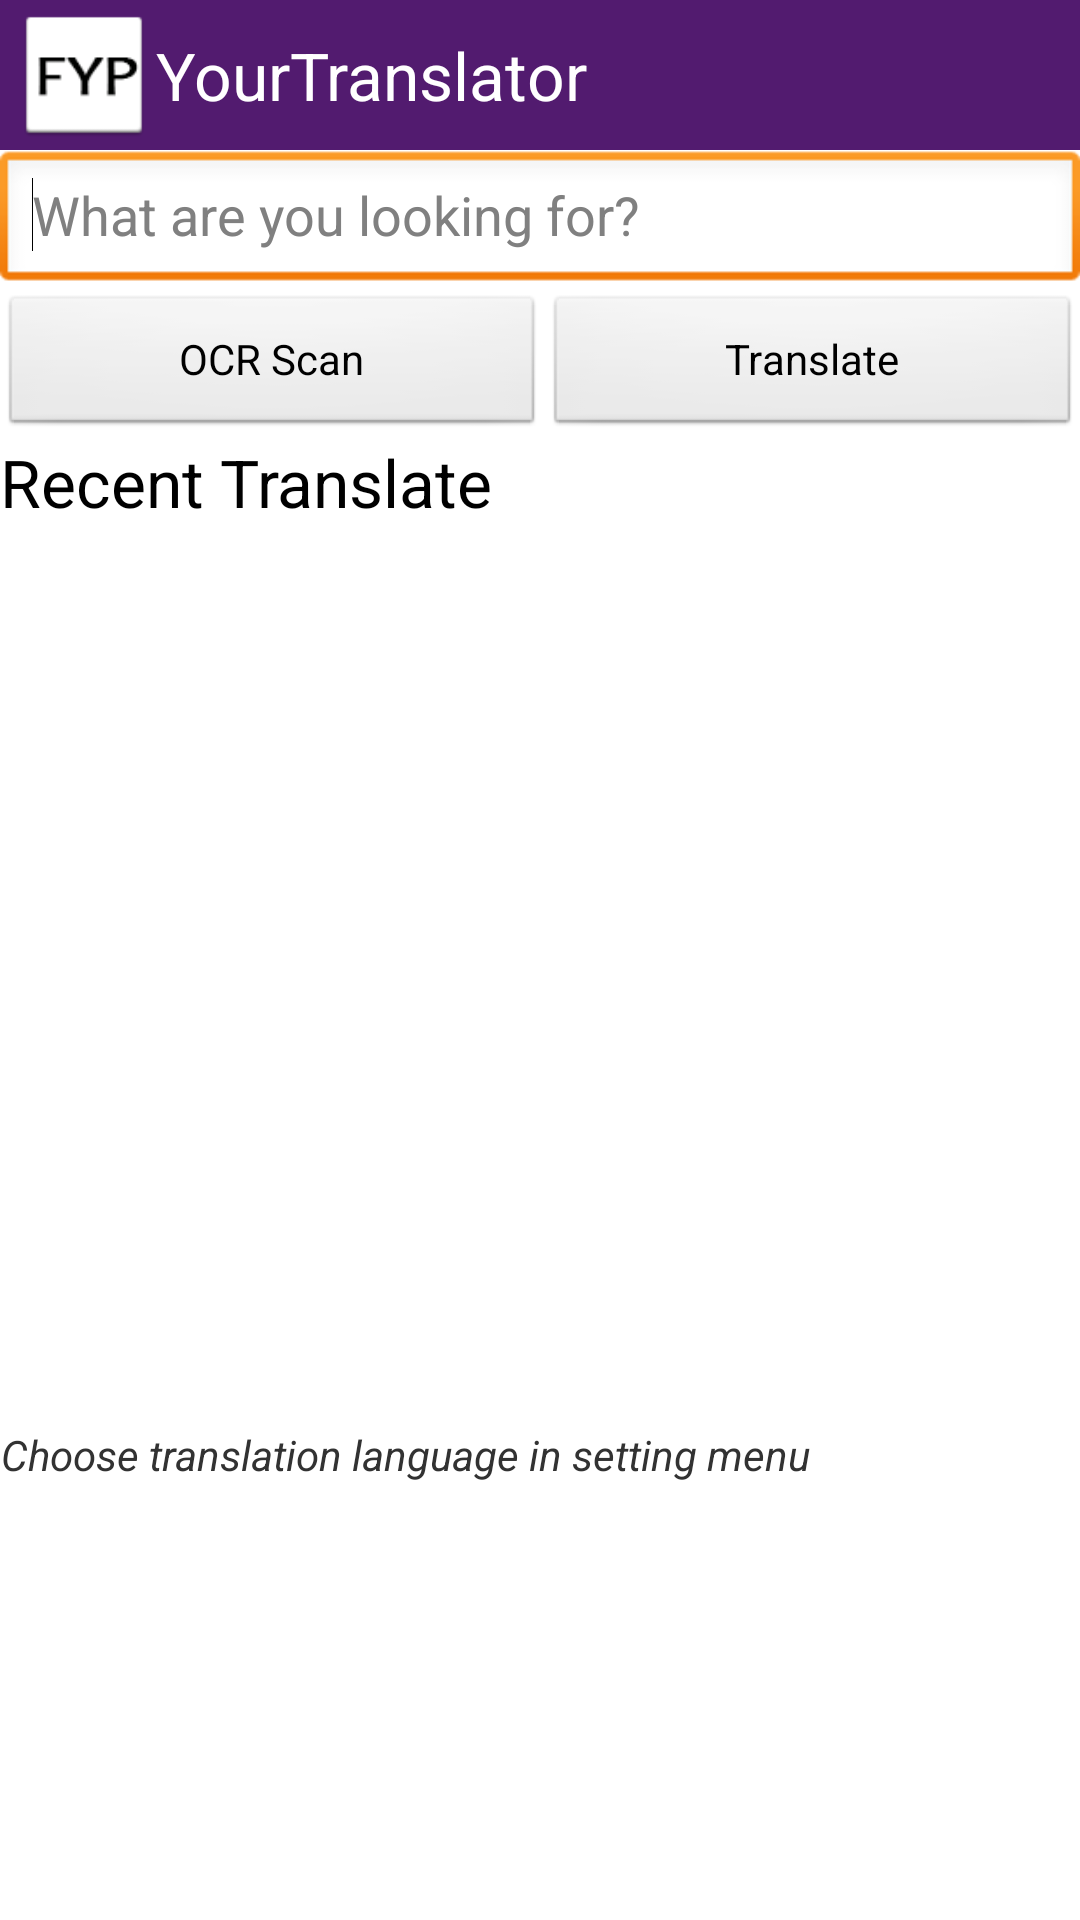

Android layout source for this screen:
<!-- AndroidManifest.xml: application theme android:Theme.Light.NoTitleBar -->
<!-- res/layout/main.xml -->
<?xml version="1.0" encoding="utf-8"?>

<LinearLayout xmlns:android="http://schemas.android.com/apk/res/android"
    android:id="@+id/LinearLayout1"
    android:layout_width="fill_parent"
    android:layout_height="fill_parent"
    android:background="@android:color/white"
    android:orientation="vertical"
    android:weightSum="1" >

    <include
        android:id="@+id/include1"
        android:layout_width="wrap_content"
        android:layout_height="wrap_content"
        layout="@layout/action_bar" />

    <EditText
        android:id="@+id/searchTextBox"
        android:layout_width="match_parent"
        android:layout_height="wrap_content"
        android:hint="@string/search_text" >

        <requestFocus />
    </EditText>

    <LinearLayout
        android:id="@+id/linearLayout2"
        android:layout_width="match_parent"
        android:layout_height="wrap_content" >

        <Button
            android:id="@+id/ocrButton"
            android:layout_width="wrap_content"
            android:layout_height="wrap_content"
            android:layout_weight="1"
            android:text="@string/capture_it" />

        <Button
            android:id="@+id/searchButton"
            android:layout_width="wrap_content"
            android:layout_height="wrap_content"
            android:layout_weight="1"
            android:minWidth="60dip"
            android:text="Translate" />
    </LinearLayout>

    <TextView
        android:id="@+id/textView1"
        android:layout_width="wrap_content"
        android:layout_height="wrap_content"
        android:text="@string/recent_search"
        android:textAppearance="?android:attr/textAppearanceLarge" />

    <ListView
        android:id="@+id/recentSearchList"
        android:layout_width="fill_parent"
        android:layout_height="300dip" >
    </ListView>

    <TextView
        android:id="@+id/textView2"
        android:layout_width="wrap_content"
        android:layout_height="wrap_content"
        android:textAlignment="center"
        android:textStyle="italic"
        android:text="@string/setting_info"
        android:textAppearance="?android:attr/textAppearanceSmall" />

</LinearLayout>
<!-- res/layout/action_bar.xml (included above) -->
<?xml version="1.0" encoding="UTF-8"?>
<merge xmlns:android="http://schemas.android.com/apk/res/android">
	<LinearLayout
	    android:layout_width="fill_parent"
	    android:layout_height="50dip"
	    android:background="#521b6f"
	    android:orientation="horizontal"
	    android:padding="4dip"
	    android:weightSum="1" >

		<ImageView
		    android:id="@+id/imageView1"
		    android:layout_width="wrap_content"
		    android:layout_height="wrap_content"
		    android:src="@drawable/icon2"/>
		
		<TextView
		    android:id="@+id/textView1"
		    android:layout_width="wrap_content"
		    android:layout_height="wrap_content"
		    android:layout_gravity="center_vertical"
		    android:text="@string/app_name"
		    android:textAppearance="?android:attr/textAppearanceLarge" android:textColor="@android:color/white"/>

	</LinearLayout>
</merge>
<!-- resources referenced by this layout -->
<resources>
  <!-- drawable icon2: png bitmap (drawable-hdpi, 3853 bytes) -->
  <string name="app_name">YourTranslator</string>
  <string name="capture_it">OCR Scan</string>
  <string name="recent_search">Recent Translate</string>
  <string name="search_text">What are you looking for?</string>
  <string name="setting_info">Choose translation language in setting menu</string>
</resources>
